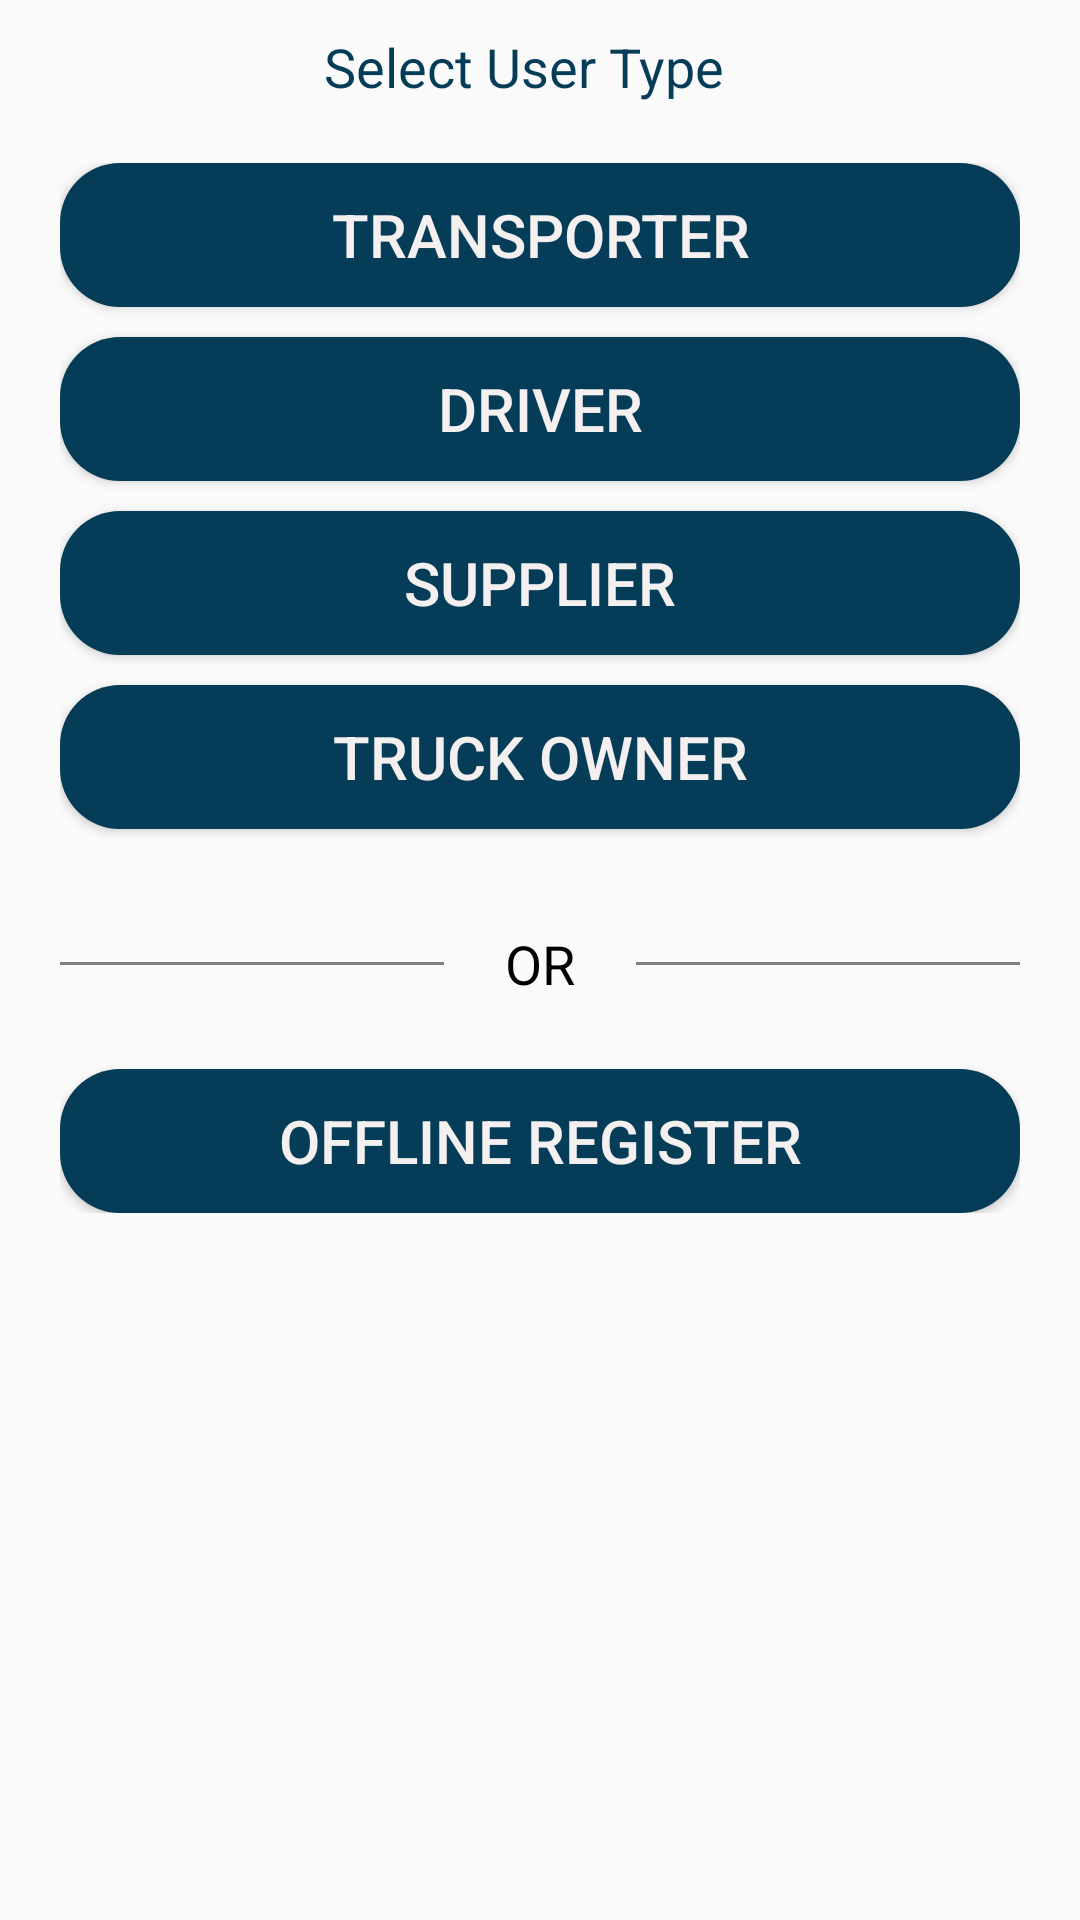

The Android layout XML behind this screen, and the referenced resources:
<!-- AndroidManifest.xml: application theme AppTheme -->
<!-- res/layout/fragment_choose_user_type.xml -->
<LinearLayout xmlns:android="http://schemas.android.com/apk/res/android"
    xmlns:tools="http://schemas.android.com/tools"
    android:layout_width="match_parent"
    android:layout_height="match_parent"
    android:orientation="vertical"
    tools:context="com.truck.airlines.airlines.fragments.FragmentUserType">

    <TextView
        android:id="@+id/tvTitle"
        android:layout_width="wrap_content"
        android:layout_height="wrap_content"
        android:layout_centerHorizontal="true"
        android:layout_centerVertical="true"
        android:layout_gravity="center_horizontal"
        android:layout_marginRight="5dp"
        android:layout_marginTop="10dp"
        android:text="@string/select_user_type"
        android:textColor="@color/colorPrimaryDark"
        android:textSize="18sp" />

    <LinearLayout
        android:layout_width="match_parent"
        android:layout_height="wrap_content"
        android:layout_margin="20dp"
        android:orientation="vertical">

        <Button
            android:id="@+id/btnTransporter"
            android:layout_width="match_parent"
            android:layout_height="wrap_content"
            android:background="@drawable/bg_button"
            android:text="@string/transporter"
            android:textColor="@color/colorwhite"
            android:textSize="20dp" />

        <Button
            android:id="@+id/btnDrive"
            android:layout_width="match_parent"
            android:layout_height="wrap_content"
            android:layout_marginTop="10dp"
            android:background="@drawable/bg_button"
            android:text="@string/driver"
            android:textColor="@color/colorwhite"
            android:textSize="20dp" />

        <Button
            android:id="@+id/btnCustomer"
            android:layout_width="match_parent"
            android:layout_height="wrap_content"
            android:layout_marginTop="10dp"
            android:background="@drawable/bg_button"
            android:text="@string/supplier"
            android:textColor="@color/colorwhite"
            android:textSize="20dp" />

        <Button
            android:id="@+id/btnTruckOwner"
            android:layout_width="match_parent"
            android:layout_height="wrap_content"
            android:layout_marginTop="10dp"
            android:background="@drawable/bg_button"
            android:text="@string/truck_owner"
            android:textColor="@color/colorwhite"
            android:textSize="20dp" />
        <LinearLayout
            android:weightSum="3"
            android:layout_marginTop="20dp"
            android:orientation="horizontal"
            android:layout_width="match_parent"
            android:layout_height="50dp">
        <View
            android:layout_weight="1.2"
            android:background="@color/grey_dark"
            android:layout_width="0dp"
            android:layout_gravity="center_vertical"
            android:layout_height="1dp"/>
            <TextView
                android:layout_weight="0.6"
                android:layout_width="0dp"
                android:layout_height="wrap_content"
                android:gravity="center_horizontal"
               android:layout_gravity="center_vertical"
                android:text="@string/or"
                android:textColor="@android:color/black"
                android:textSize="18sp" />
            <View
                android:layout_gravity="center_vertical"
                android:layout_weight="1.2"
                android:background="@color/grey_dark"
                android:layout_width="0dp"
                android:layout_height="1dp"/>


        </LinearLayout>
        <Button
            android:id="@+id/btnOfflineLogin"
            android:layout_width="match_parent"
            android:layout_height="wrap_content"
            android:layout_marginTop="10dp"
            android:background="@drawable/bg_button"
            android:text="@string/offline"
            android:textColor="@color/colorwhite"
            android:textSize="20dp" />
    </LinearLayout>
</LinearLayout>
<!-- resources referenced by this layout -->
<resources>
  <color name="colorPrimaryDark">#053C57</color>
  <color name="colorwhite">#F4F0EF</color>
  <color name="grey_dark">#7E7E7E</color>
  <!-- drawable bg_button (drawable) -->
  <?xml version="1.0" encoding="utf-8"?>
  <selector xmlns:android="http://schemas.android.com/apk/res/android">
      <item android:drawable="@drawable/rounded_button_border"
          android:state_focused="true"
          android:state_pressed="true" />
      <item android:drawable="@drawable/rounded_button_border"
          android:state_focused="false"
          android:state_pressed="true" />
      <item android:drawable="@drawable/rounded_button_border"
              android:state_focused="true" />
      <item android:drawable="@drawable/rounded_button"
          android:state_focused="false"
          android:state_pressed="false" />
  </selector>
  <string name="driver">Driver</string>
  <string name="offline">Offline Register</string>
  <string name="or">OR</string>
  <string name="select_user_type">Select User Type</string>
  <string name="supplier">Supplier</string>
  <string name="transporter">Transporter</string>
  <string name="truck_owner">Truck Owner</string>
  <style name="AppTheme" parent="Theme.AppCompat.Light.DarkActionBar" />
  <!-- drawable rounded_button_border (drawable) -->
  <?xml version="1.0" encoding="utf-8"?>
  <shape xmlns:android="http://schemas.android.com/apk/res/android"
      android:shape="rectangle">
      <padding
          android:bottom="10dp"
          android:left="10dp"
          android:right="10dp"
          android:top="10dp"></padding>
      <solid android:color="@color/colorwhite"></solid>
  
      <corners android:radius="20dp"></corners>
  
      <stroke
          android:width="2dp"
          android:color="@color/colorPrimaryDark"></stroke>
  </shape>
  <!-- drawable rounded_button (drawable) -->
  <?xml version="1.0" encoding="utf-8"?>
  <shape xmlns:android="http://schemas.android.com/apk/res/android"
      android:shape="rectangle">
      <padding
          android:bottom="10dp"
          android:left="10dp"
          android:right="10dp"
          android:top="10dp"></padding>
      <solid android:color="@color/colorPrimaryDark"></solid>
  
      <corners android:radius="20dp"></corners>
  
  </shape>
</resources>
